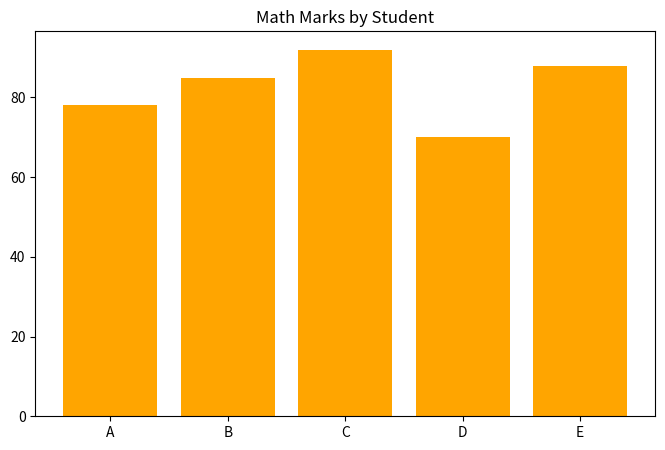

Write the Python code that produced this figure.
import matplotlib.pyplot as plt

students = ["A", "B", "C", "D", "E"]

math_marks = [78, 85, 92, 70, 88]
science_marks = [80, 82, 95, 68, 90]

plt.figure(figsize = (8, 5))

# Compare students
plt.bar(
    students,
    math_marks,
    color = "orange"
)

plt.title("Math Marks by Student")
plt.show()
